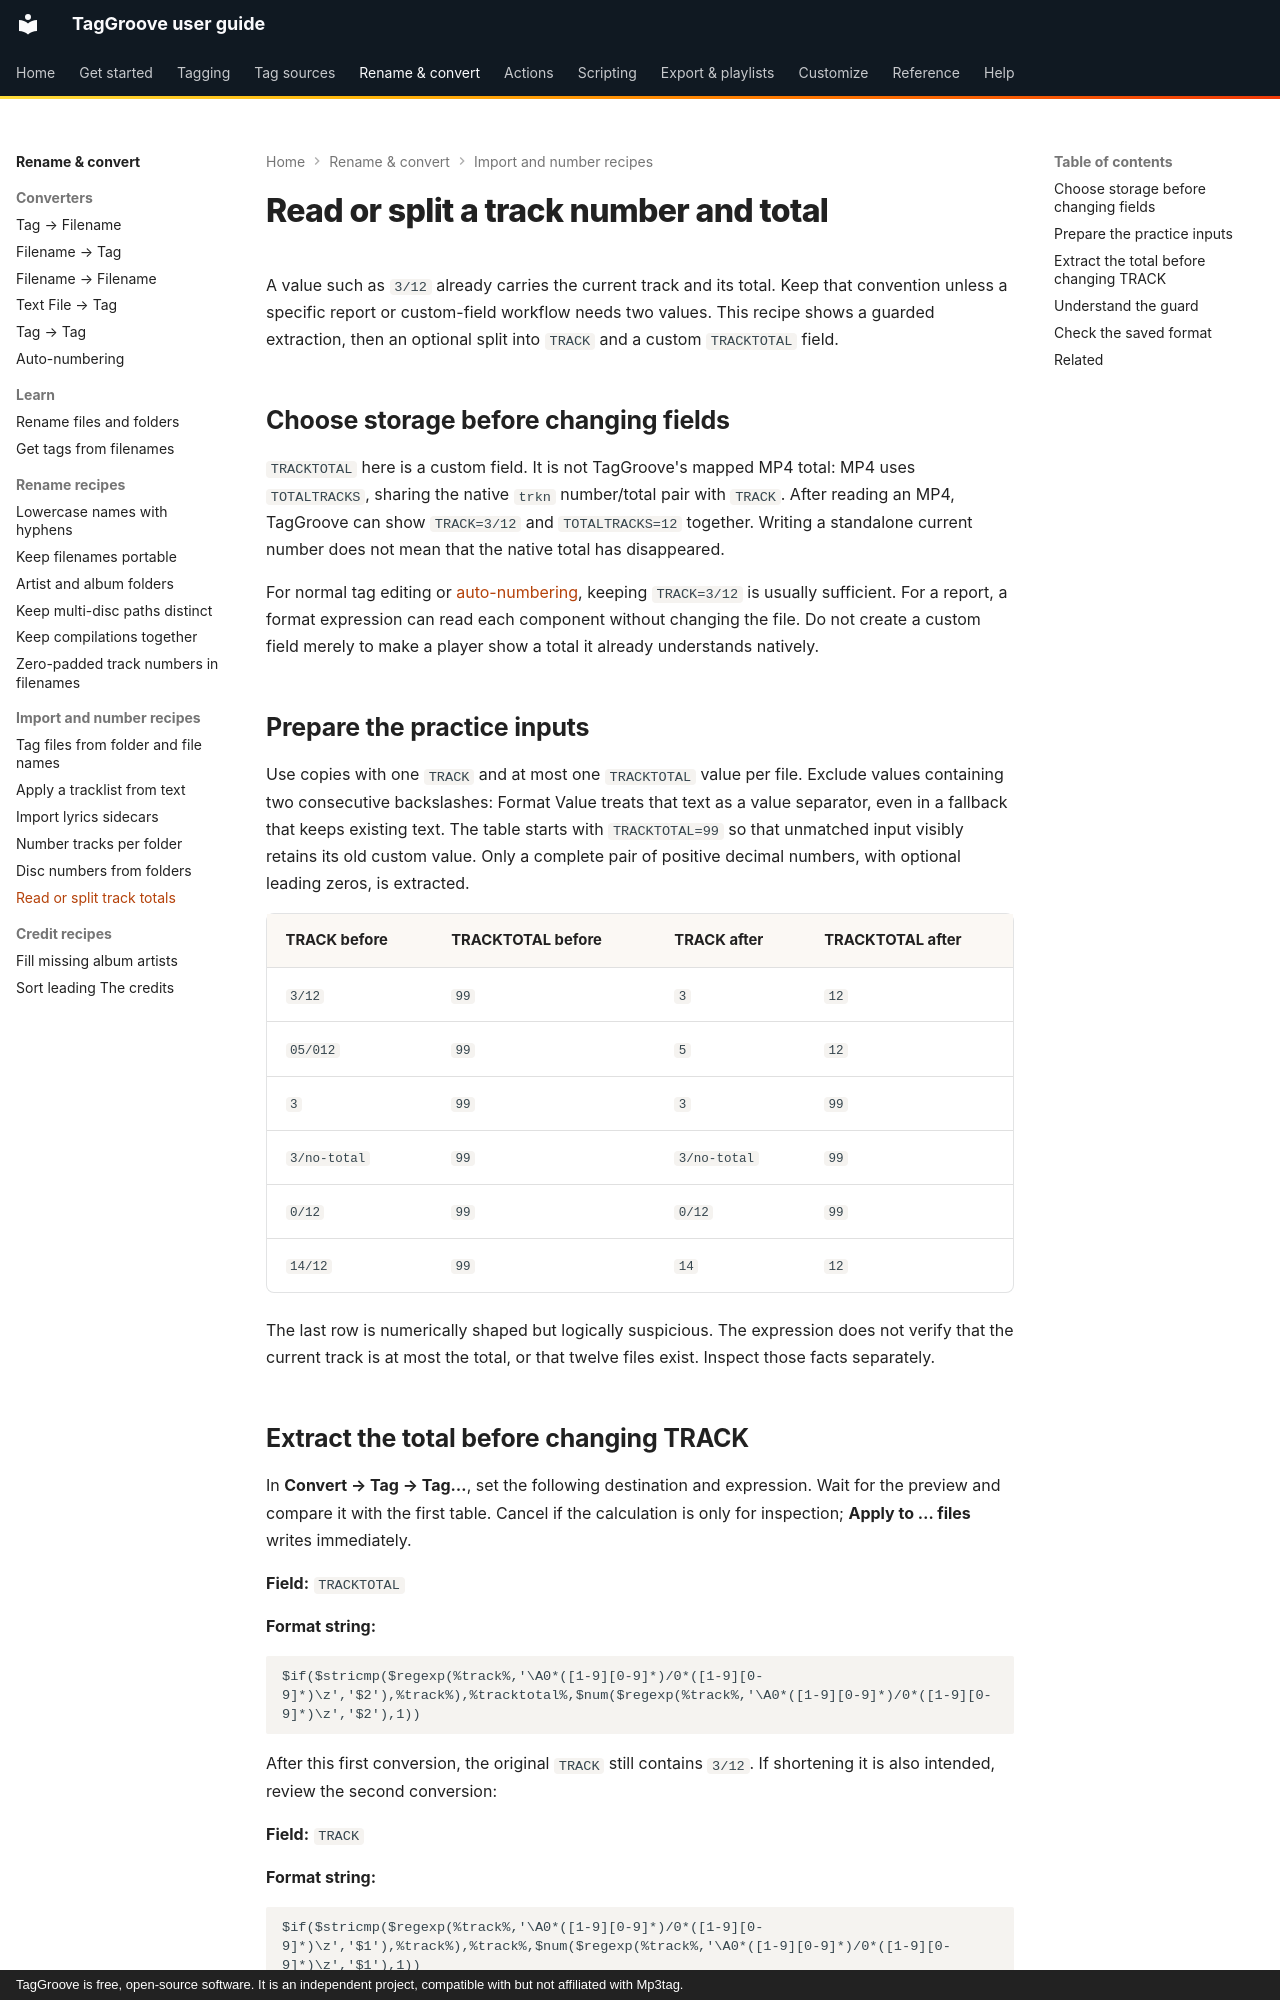

repository: johnneerdael/TagGroove · page: converters/recipes/split-track-total/index.html · generator: mkdocs · copyright: TagGroove is free, open-source software. It is an independent project, compatible with but not affiliated with Mp3tag.

# Read or split a track number and total

A value such as `3/12` already carries the current track and its total.
Keep that convention unless a specific report or custom-field workflow needs
two values. This recipe shows a guarded extraction, then an optional split
into `TRACK` and a custom `TRACKTOTAL` field.

## Choose storage before changing fields

`TRACKTOTAL` here is a custom field. It is not TagGroove's mapped MP4 total:
MP4 uses `TOTALTRACKS`, sharing the native `trkn` number/total pair with
`TRACK`. After reading an MP4, TagGroove can show `TRACK=3/12` and
`TOTALTRACKS=12` together. Writing a standalone current number does not mean
that the native total has disappeared.

For normal tag editing or [auto-numbering](../auto-numbering.md),
keeping `TRACK=3/12` is usually sufficient. For a report, a format expression
can read each component without changing the file. Do not create a custom
field merely to make a player show a total it already understands natively.

## Prepare the practice inputs

Use copies with one `TRACK` and at most one `TRACKTOTAL` value per file.
Exclude values containing two consecutive backslashes: Format Value treats
that text as a value separator, even in a fallback that keeps existing text.
The table starts with `TRACKTOTAL=99` so that unmatched input visibly retains
its old custom value. Only a complete pair of positive decimal numbers,
with optional leading zeros, is extracted.

<!-- track-total-cases:start -->
| TRACK before | TRACKTOTAL before | TRACK after | TRACKTOTAL after |
|---|---|---|---|
| `3/12` | `99` | `3` | `12` |
| `05/012` | `99` | `5` | `12` |
| `3` | `99` | `3` | `99` |
| `3/no-total` | `99` | `3/no-total` | `99` |
| `0/12` | `99` | `0/12` | `99` |
| `14/12` | `99` | `14` | `12` |
<!-- track-total-cases:end -->

The last row is numerically shaped but logically suspicious. The expression
does not verify that the current track is at most the total, or that twelve
files exist. Inspect those facts separately.

## Extract the total before changing TRACK

In **Convert → Tag → Tag…**, set the following destination and expression.
Wait for the preview and compare it with the first table. Cancel if the
calculation is only for inspection; **Apply to … files** writes immediately.

<!-- track-total-formulas:start -->
**Field:** `TRACKTOTAL`

**Format string:**

```text
$if($stricmp($regexp(%track%,'\A0*([1-9][0-9]*)/0*([1-9][0-9]*)\z','$2'),%track%),%tracktotal%,$num($regexp(%track%,'\A0*([1-9][0-9]*)/0*([1-9][0-9]*)\z','$2'),1))
```

After this first conversion, the original `TRACK` still contains `3/12`.
If shortening it is also intended, review the second conversion:

**Field:** `TRACK`

**Format string:**

```text
$if($stricmp($regexp(%track%,'\A0*([1-9][0-9]*)/0*([1-9][0-9]*)\z','$1'),%track%),%track%,$num($regexp(%track%,'\A0*([1-9][0-9]*)/0*([1-9][0-9]*)\z','$1'),1))
```
<!-- track-total-formulas:end -->

Run total extraction first. Shortening `TRACK` first removes the slash and
total that the other expression needs; the total expression would then keep
the old `99`. The same two Format Value actions can be saved in a group,
with `TRACKTOTAL` first and `TRACK` second. **Save groups** stores that order;
applying the checked group writes immediately.
